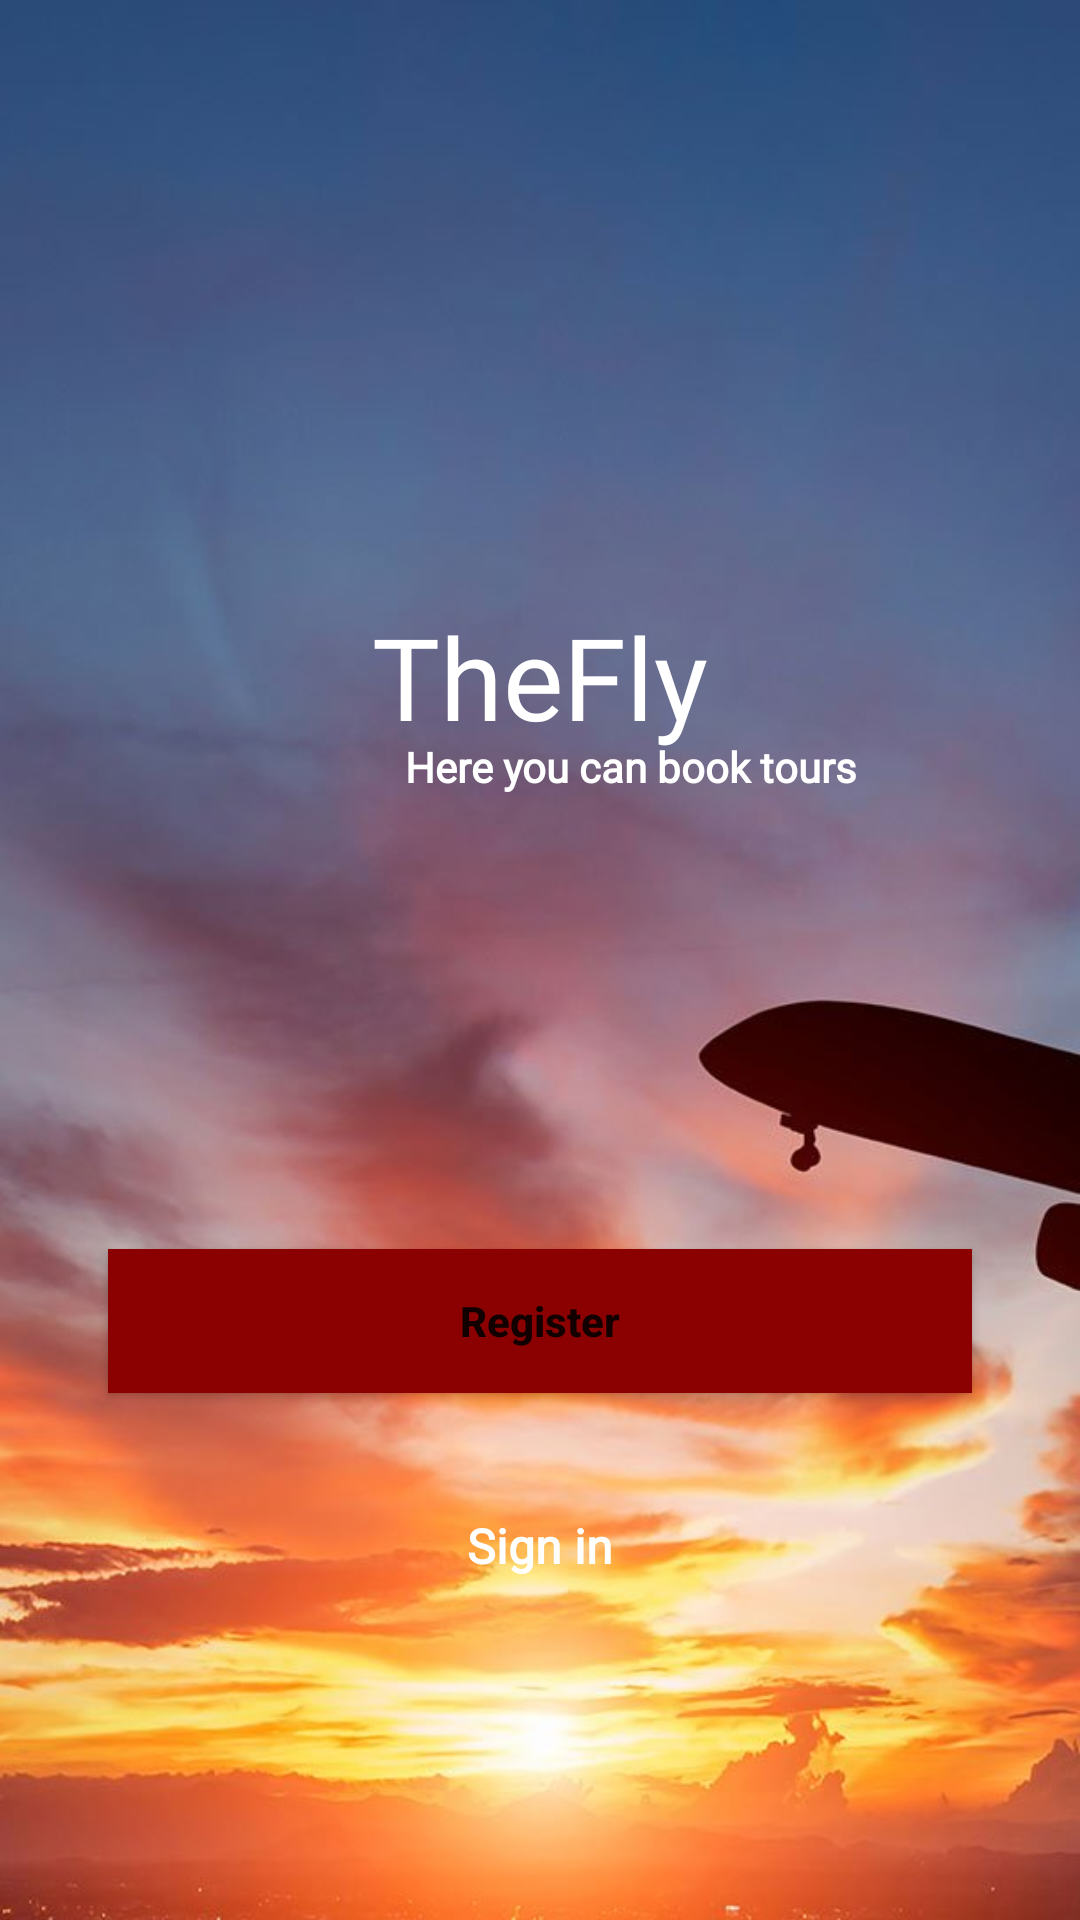

The Android layout XML behind this screen, and the referenced resources:
<!-- AndroidManifest.xml: application theme Theme.Booking -->
<!-- res/layout/activity_welcome.xml -->
<?xml version="1.0" encoding="utf-8"?>
<androidx.constraintlayout.widget.ConstraintLayout xmlns:android="http://schemas.android.com/apk/res/android"
    xmlns:app="http://schemas.android.com/apk/res-auto"
    xmlns:tools="http://schemas.android.com/tools"
    android:layout_width="match_parent"
    android:layout_height="match_parent"
    tools:context=".WelcomeActivity">

    <ImageView
        android:foreground="@drawable/front"
        android:id="@+id/imageView2"
        android:layout_width="match_parent"
        android:layout_height="match_parent"
        android:scaleType="centerCrop"
        android:src="@drawable/back2"
        tools:layout_editor_absoluteX="-73dp"
        tools:layout_editor_absoluteY="0dp" />

    <TextView
        android:id="@+id/textView2"
        android:layout_width="match_parent"
        android:layout_height="match_parent"
        android:layout_marginTop="200dp"
        android:fontFamily="@font/lobster"
        android:text="TheFly"
        android:textAlignment="center"
        android:textColor="@color/white"
        android:textSize="38sp"
        app:layout_constraintBottom_toBottomOf="parent"
        app:layout_constraintEnd_toEndOf="@+id/imageView2"
        app:layout_constraintHorizontal_bias="1.0"
        app:layout_constraintStart_toStartOf="parent"
        app:layout_constraintTop_toTopOf="parent"
        app:layout_constraintVertical_bias="1.0" />

    <TextView
        android:layout_width="match_parent"
        android:layout_height="wrap_content"

        android:layout_marginStart="135dp"
        android:fontFamily="@font/lobster"
        android:text="Here you can book tours"
        android:textColor="@color/white"
        android:textStyle="bold"
        app:layout_constraintBottom_toBottomOf="@+id/imageView2"
        app:layout_constraintEnd_toEndOf="parent"
        app:layout_constraintHorizontal_bias="1.0"
        app:layout_constraintStart_toStartOf="parent"
        app:layout_constraintTop_toTopOf="@+id/textView2"
        app:layout_constraintVertical_bias="0.109" />

    <Button
        android:id="@+id/buttonSignUP"
        android:layout_width="0dp"
        android:layout_height="wrap_content"
        android:background="@color/red"
        android:onClick="onClickRegister"
        android:padding="14dp"
        android:text="Register"
        android:textAllCaps="false"
        android:textStyle="bold"
        app:layout_constraintBottom_toBottomOf="parent"
        app:layout_constraintEnd_toEndOf="parent"
        app:layout_constraintStart_toStartOf="parent"
        app:layout_constraintTop_toTopOf="@+id/imageView2"
        app:layout_constraintVertical_bias="0.703"
        app:layout_constraintWidth_percent=".8" />

    <TextView
        android:id="@+id/buttonSignIN"
        android:layout_width="match_parent"
        android:layout_height="wrap_content"
        android:layout_marginTop="40dp"
        android:layout_marginBottom="240dp"
        android:fontFamily="@font/lobster"
        android:onClick="signIn"
        android:text="Sign in"
        android:textAlignment="center"
        android:textColor="@color/white"
        android:textSize="16sp"
        android:textStyle="bold"
        app:layout_constraintBottom_toBottomOf="parent"
        app:layout_constraintEnd_toEndOf="parent"
        app:layout_constraintHorizontal_bias="0.0"
        app:layout_constraintStart_toStartOf="parent"
        app:layout_constraintTop_toBottomOf="@id/buttonSignUP"
        app:layout_constraintVertical_bias="0.0" />


</androidx.constraintlayout.widget.ConstraintLayout>
<!-- resources referenced by this layout -->
<resources>
  <color name="red">#8B0000</color>
  <color name="white">#FFFFFFFF</color>
  <!-- drawable back2: jpg bitmap (drawable-v24, 131792 bytes) -->
  <style name="Theme.Booking" parent="Theme.MaterialComponents.DayNight.DarkActionBar">
          
          <item name="colorPrimary">@color/purple_500</item>
          <item name="colorPrimaryVariant">@color/purple_700</item>
          <item name="colorOnPrimary">@color/white</item>
          
          <item name="colorSecondary">@color/teal_200</item>
          <item name="colorSecondaryVariant">@color/teal_700</item>
          <item name="colorOnSecondary">@color/black</item>
          
          <item name="android:statusBarColor">?attr/colorPrimaryVariant</item>
          
      </style>
  <color name="purple_500">#FF6200EE</color>
  <color name="purple_700">#FF3700B3</color>
  <color name="teal_200">#FF03DAC5</color>
  <color name="teal_700">#FF018786</color>
  <color name="black">#FF000000</color>
</resources>
